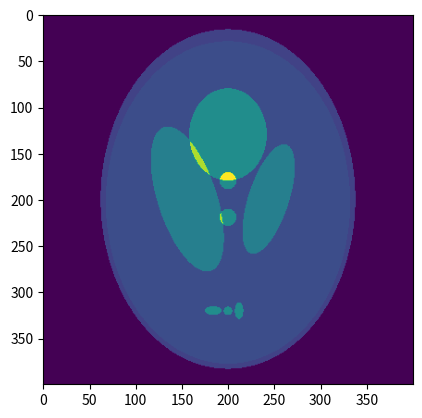

The matplotlib source for this figure:
# coding=utf-8
"""
Project: PyCT
File: PyCTUtils.py

Description:
A few utility routines for PyCT

[redacted]
Date: September 2015 - July 2016

"""


import numpy as np
import scipy.sparse.linalg as spla
import matplotlib.pyplot as plt
#from matplotlib import cm


def cosd(x):
    """
    Returns the cos of x in degrees.
    :param x: float
        angle in degrees
    :return:
        cosine of x
    """
    return np.cos(np.pi*x/180.0)


def sind(x):
    """
    Returns the sin of x in degrees.
    :param x: float
        angle in degrees
    :return:
        sine of x
    """
    return np.sin(np.pi*x/180.0)


def delete_rows_csr(A, nz_rows):
    # type: (scipy.sparse.csr_matrix, list) -> scipy.sparse.csr_matrix
    """
    Delete rows from a sparse matrix. Especially useful for Henning's
    missing data problem.

    :param A: compressed sparse row matrix
    :param nz_rows: boolean list of rows, True: keep, False: remove
    :return: A new, smaller csr matrix
    """
    keep_rows = np.array(nz_rows, dtype=bool)
    return A[keep_rows]


def non_empty_rows(A):
    # type: scipy.sparse.csr_matrix -> numpy.ndarray
    """
    returns a boolean mask for non empty / empty rows
    :param A: sparse matrix
    :return: boolean array, true indicates that row with
        corresponding index is non empty
    """
    d = np.diff(A.indptr).astype(int)
    idx = np.where(d == 0)
    mask = np.ones(A.shape[0], dtype = bool)
    mask[idx] = False
    return mask

def non_zero_rows(A, thres=1e-8):
    # type: (scipy.sparse.csr_matrix, float) -> numpy.ndarray
    """
    Returns a mask indicating whether a given line is null up to a threshold
    :param A: sparse matrix
    :param thres: float
    :return: boolean array, true indicates that row with
        corresponding index is non zero
    """
    m = A.shape[0]
    mask = np.ones(m, dtype=bool)
    data = A.data
    indptr = A.indptr
    for i in xrange(m):
        if (data[indptr[i]:indptr[i+1]]**2).sum() < thres:
            mask[i] = False
    return mask


def remove_empty_rows_from_csr(A):
    # type: scipy.sparse.csr_matrix -> (scipy.sparse.csr_matrix, numpy.ndarray)
    """
    remove empty rows of the matrix, creating a smaller one.
    :param A: compressed sparse rows matrix to be compressed (...)
    :return: (B,mask): B = the smaller matrix with empty rows removed
        and mask = the boolean array indicating which rows were kept
    """
    mask = non_empty_rows(A)
    return A[mask], mask



def olines_pinv(A):
    """
    Computes pseudoinverse of a Matrix A (n,m), m > n
    with non-zeros orthogonal lines (thus onto)
    :param A: sparse matrix to be inverted
    :return: pseudo-inverse of A
    """
    m,n = A.shape
    # A*A.T is diagonal
    B = A.T.copy()
    for i in xrange(n):
        d = np.sum(np.asarray(A[i,:].todense())**2)
        B[:,i] /= d
    return B


def ocols_pinv(A):
    """
    Computes pseudoinverse of a matrix A (n,m), m < n
    with non-zero orthogonal columns (thus into)
    :param A: sparse matrix to be inverted
    :return: pseudoinverse of A
    """
    m,n = A.shape
    # this time A.T*A is diagonal
    B = A.T.copy()
    for i in xrange(m):
        d = np.sum(np.asarray(A[:,i].todense())**2)
        B[i,:] /= d
    return B




def thomas(a, b, c, d):
    """
    Thomas tridiagonal solver for linear system
    Ax = d
    :param a: numpy array
        lower diagonal of A
    :param b: numpy array:
        main diagonal of A
    :param c: numpy array
        upper diagonal of A
    :param d:
        second member
    :return:
        x solving Ax = d. This is done by modifying d in-place
        and the modified d is returned (not really necessary?)
    """
    # Forward step
    n = len(b)
    c[0] /= b[0]
    d[0] /= b[0]

    for i in range(1,n-1):
    #    if i == n-1:
    #       print "bug"
        beta = b[i] - a[i-1]*c[i-1]
        c[i] /= beta
        d[i] = (d[i] - a[i-1]*d[i-1])/beta
    beta = b[-1] - a[-1]*c[-1]
    d[-1] = (d[-1] - a[-1]*d[-2])/beta

    # backward step
    for i in xrange(n-2,-1,-1):
        d[i] -= c[i]*d[i+1]

    return d





def solve_pinv(A,b, complexity, damping = 0.0):
    """
    Computes pinv(A)*b assuming that A has independent lines
    and that A.A^T is diagonal (complexity=0), tridiagonal (complexity=1),
    or more (complexity > 1). It is assumed moreover that the diagonal
    elements of A.A^T are > 0

    :param A: Matrix of system
    :param b: Second member
    :param complexity: complexity of A*A^T
    :damping: diagonal value, corresponding to a Tichonov
        regularization weight of the problem.
    :return: least-square solution of Ax = b
    """
    m, n = A.shape
    if complexity == 0:
        # A.A^T is diagonal,
        for i in xrange(m):
            d = np.sum(np.asarray(A[i,:].todense())**2) + damping
            b[i,:] /= d
        return A.T*b
    elif complexity == 1:
        # A.A^T is tridiagonal
        # lower, main and upper diagonals
        lod = np.zeros(m-1)
        mnd = np.zeros(m)
        upd = np.zeros(m-1)

        for i in xrange(m-1):
            d = np.sum(np.asarray(A[i, :].todense()) ** 2)
            e = np.sum(np.asarray(A[i, :].todense())*np.asarray(A[i+1, :].todense()))
            lod[i] = e
            mnd[i] = d
            upd[i] = e
        mnd[m-1] = np.sum(np.asarray(A[m-1, :].todense()) ** 2)
        mnd += damping

        y = thomas(lod, mnd, upd, b)
        return A.T*y
    else:
        # generic least-squares solver
        return spla.lsqr(A, b)




def detector_mask(N, d, dn, fg=1.0, bg = 0.5, bool_res=False):
    """
    Returns a disk map for a NxN image illustrating
    what the detector sees.
    :param: N: in
        image array side size
    :param: d: float
        grid half extent in some distance units.
    :param dn: float
        detector half extent in same distance units.
    :param; fg: float
        when bool_res == False, value of the mask foreground
    :param; bg: float
        when bool_res == False, value of the mask background
    :param: bool_res: bool
        if true, no float conversion, returns the boolean mask
    :return: disk mask of the region covered by the detector,
    """
    x, y = np.mgrid[0:N, 0:N]
    r = N*0.5*dn/d
    c = (N-1.0)/2.0
    z = (x-c)**2 + (y-c)**2 <= r**2
    if not bool_res:
        z = z.astype(float)
        z = (fg - bg)*z + bg
    return z



def plot_sinogram(s, ax=None, cmap=None):
    """
    Plot a sinogram, with angles on the horizontal axis and
    detector measurements on the vertical axis.
    Parameters:
    -----------
    ax: axes object
        where the sinogram will be show
    s: numpy array
        2D array representing the sinogram. columns: detector,
        lines: angles.
    Returns:
    --------
        None

    """
    if ax == None:
        fig = plt.figure()
        ax = fig.gca()

    dN, lAngles = s.shape
    #print s.shape
    r = lAngles/4
    angleticks = [0, r, 2*r, 3*r, lAngles-1]
    anglelabels = [r'0',r'$\pi/4$',r'$\pi/2$',r'$3\pi/4$', r'$\pi$']
    xticks = [0, dN/2, dN-1]
    xlabels = [str((dN/2)), '0', str(-(dN/2))]
    ax.imshow(s, aspect=lAngles*1.0/dN, cmap=cmap)
    ax.xaxis.set_ticks(angleticks)
    ax.xaxis.set_ticklabels(anglelabels)
    ax.yaxis.set_ticks(xticks)
    ax.yaxis.set_ticklabels(xlabels)




##########################################
# The classical phantom, kind of modified?

def Shepp_Logan(n):
    """
    Create a (modified) Shepp-Logan phantom.
    Code adapted from DTU AIRTools.

    :param n: Image size
    :return: a (N,N) array / image.
    """
    #       A      a      b    x0      y0    phi
    #    --------------------------------------
    e = [[  1,   .69,   .92,    0,      0,   0],
         [-.8, .6624, .8740,    0, -.0184,   0],
         [-.2, .1100, .3100,  .22,      0, -18],
         [-.2, .1600, .4100, -.22,      0,  18],
         [ .1, .2100, .2500,    0,    .35,   0],
         [ .1, .0460, .0460,    0,     .1,   0],
         [ .1, .0460, .0460,    0,    -.1,   0],
         [ .1, .0460, .0230, -.08,  -.605,   0],
         [ .1, .0230, .0230,    0,  -.606,   0],
         [ .1, .0230, .0460,  .06,  -.605,   0]]
    e = np.array(e)
    xn = np.linspace(-1.0, 1.0, num=n)
    Xn = np.tile(xn, (n, 1))
    Yn = np.rot90(Xn)
    X = np.zeros((n, n))

    for i in range(e.shape[0]):
        A, a2, b2, x0, y0, phi = e[i,:]
        a2 *= a2
        b2 *= b2
        x = Xn - x0
        y = Yn - y0
        idx = np.where(((x*cosd(phi) + y*sind(phi))**2)/a2 + ((y*cosd(phi) - x*sind(phi))**2)/b2 <= 1)
        X[idx] += X[idx] + A

    np.place(X, X < 0.0, 0.0)
    return X




def compresslist(blist, keep):
    """
    Compress a block list, by removing indices
    marked as False in keep, and renumber the indices so
    that the match the amount of True entries in keep.

    Indices start at 0, last index value is blist[-1]-1,
    i.e., indices should be all integers from 0 to blist[-1]-1.
    This must be conserved after compression.
    Each block is represented by the sublist blist[i]:blist[i+1].


    I need to explain better what I do, for my own sake!

    Arguments:
    ----------
    blist: list of index endpoints that mark a block
    keep: boolean array ov values that mark whether
        an index is kept or not.

    Returns:
    --------
    cblist: compressed list of blocks, with updated endpoints
    kept_block: a list of the kept blocks
    """

    # Number of blocks
    N = len(blist) - 1
    # number of indices
    n = blist[-1]
    if len(keep) != n:
        raise ValueError('dimensions mismatch.')

    kept_block = []
    cblist = [0]
    newstart = 0
    for i in range(N):
        block_keep = keep[blist[i]:blist[i+1]]
        kept = reduce(lambda x,y:x+y, block_keep, 0)
        if kept == 0:
            continue
        newstart += kept
        cblist.append(newstart)
        kept_block.append(i)

    return cblist, kept_block



if __name__ == "__main__":
    import matplotlib.pyplot as plt
    X = Shepp_Logan(400)
    plt.imshow(X)
    plt.show()
